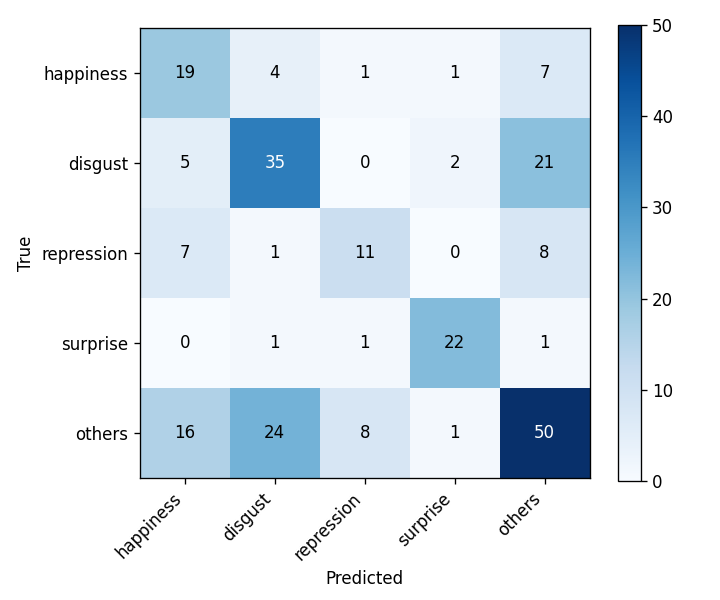

Source data for this figure (header and first rows):
, happiness, disgust, repression, surprise, others
happiness, 19, 4, 1, 1, 7
disgust, 5, 35, 0, 2, 21
repression, 7, 1, 11, 0, 8
surprise, 0, 1, 1, 22, 1
others, 16, 24, 8, 1, 50
